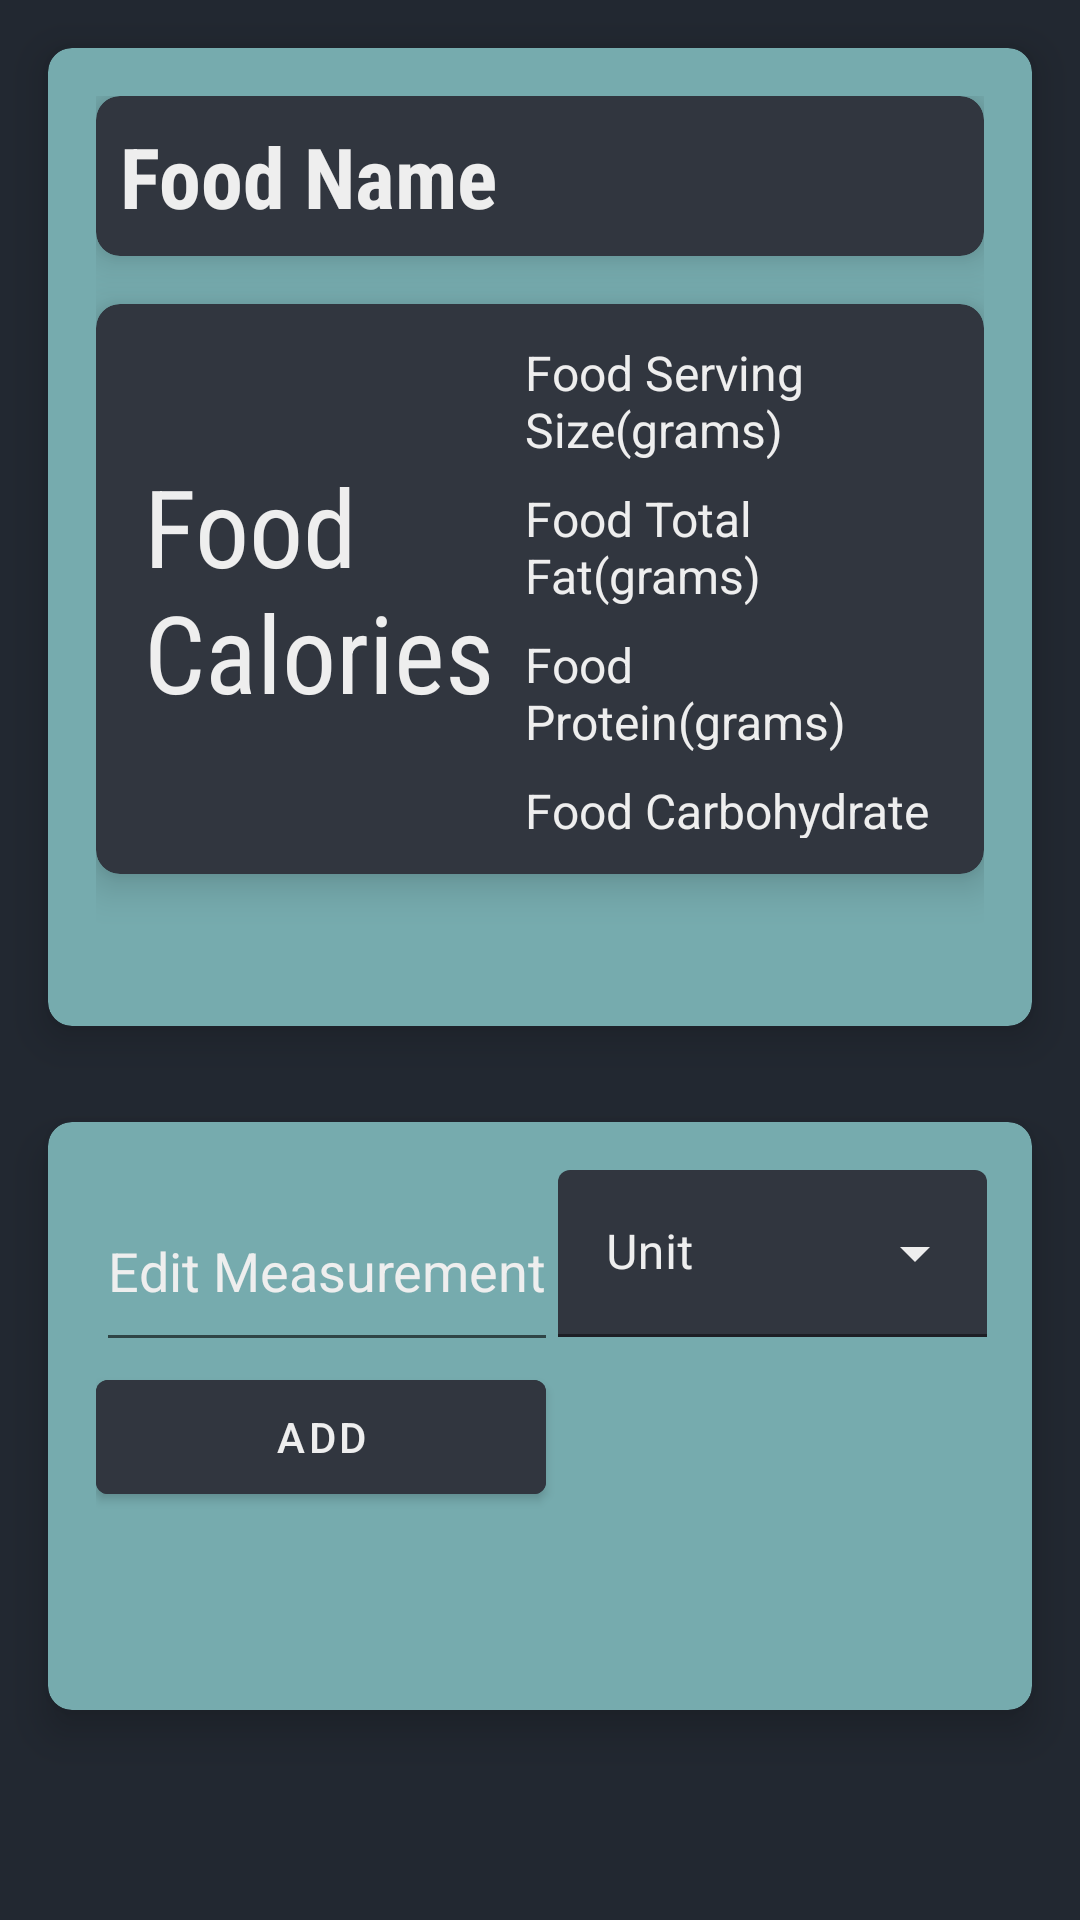

Produce the Android XML layout that renders to this screen, including the resource entries it uses.
<!-- AndroidManifest.xml: application theme Theme.StrawHatsWorkoutTracker -->
<!-- res/layout/fragment_nutrition_facts.xml -->
<?xml version="1.0" encoding="utf-8"?>
<LinearLayout xmlns:android="http://schemas.android.com/apk/res/android"
    xmlns:app="http://schemas.android.com/apk/res-auto"
    android:orientation="vertical"
    android:layout_width="match_parent"
    android:layout_height="match_parent"
    android:background="@color/darker_gray">

    <com.google.android.material.card.MaterialCardView
        android:layout_width="match_parent"
        android:layout_height="326dp"
        android:layout_margin="16dp"
        app:cardBackgroundColor="@color/light_blue"
        app:cardCornerRadius="8dp"
        app:cardElevation="8dp">

        <LinearLayout
            android:layout_width="match_parent"
            android:layout_height="294dp"
            android:layout_margin="16dp"
            android:orientation="vertical">

            <com.google.android.material.card.MaterialCardView
                android:layout_width="match_parent"
                android:layout_height="wrap_content"
                android:layout_marginBottom="8dp"
                app:cardBackgroundColor="@color/dark_gray"
                app:cardCornerRadius="8dp"
                app:cardElevation="8dp">

                <TextView
                    android:id="@+id/text_food_name"
                    android:layout_width="wrap_content"
                    android:layout_height="wrap_content"
                    android:padding="8dp"
                    android:fontFamily="sans-serif-condensed"
                    android:text="@string/food_name"
                    android:textAppearance="?attr/textAppearanceHeadline5"
                    android:textColor="@color/off_white"
                    android:textSize="28sp"
                    android:textStyle="bold" />

            </com.google.android.material.card.MaterialCardView>

            <com.google.android.material.card.MaterialCardView
                android:layout_width="match_parent"
                android:layout_height="190dp"
                android:layout_marginTop="8dp"
                app:cardBackgroundColor="@color/dark_gray"
                app:cardCornerRadius="8dp"
                app:cardElevation="8dp">

                <LinearLayout
                    android:layout_width="wrap_content"
                    android:layout_height="match_parent"
                    android:padding="8dp"
                    android:orientation="horizontal">

                    <LinearLayout
                        android:layout_width="131dp"
                        android:layout_height="match_parent"
                        android:gravity="center"
                        android:orientation="vertical">

                        <TextView
                            android:id="@+id/text_food_calories"
                            android:layout_width="match_parent"
                            android:layout_height="wrap_content"
                            android:paddingLeft="8dp"
                            android:fontFamily="sans-serif-condensed"
                            android:text="@string/food_calories"
                            android:textAppearance="?attr/textAppearanceListItem"
                            android:textColor="@color/off_white"
                            android:textSize="36sp" />

                    </LinearLayout>

                    <LinearLayout
                        android:layout_width="wrap_content"
                        android:layout_height="match_parent"
                        android:orientation="vertical"
                        android:gravity="center_vertical">

                        <TextView
                            android:id="@+id/text_food_serving_size_g"
                            android:layout_width="wrap_content"
                            android:layout_height="wrap_content"
                            android:layout_margin="4dp"
                            android:fontFamily="sans-serif"
                            android:text="@string/food_serving"
                            android:textAppearance="?attr/textAppearanceListItem"
                            android:textColor="@color/off_white"
                            android:textSize="16sp" />

                        <TextView
                            android:id="@+id/text_food_fat_total_g"
                            android:layout_width="wrap_content"
                            android:layout_height="wrap_content"
                            android:layout_margin="4dp"
                            android:fontFamily="sans-serif"
                            android:text="@string/food_fat"
                            android:textAppearance="?attr/textAppearanceListItem"
                            android:textColor="@color/off_white"
                            android:textSize="16sp" />

                        <TextView
                            android:id="@+id/text_food_protein_g"
                            android:layout_width="wrap_content"
                            android:layout_height="wrap_content"
                            android:layout_margin="4dp"
                            android:fontFamily="sans-serif"
                            android:text="@string/food_protein"
                            android:textAppearance="?attr/textAppearanceListItem"
                            android:textColor="@color/off_white"
                            android:textSize="16sp" />

                        <TextView
                            android:id="@+id/text_carbohydrates_total_g"
                            android:layout_width="wrap_content"
                            android:layout_height="wrap_content"
                            android:layout_margin="4dp"
                            android:fontFamily="sans-serif"
                            android:text="@string/food_carbs"
                            android:textAppearance="?attr/textAppearanceListItem"
                            android:textColor="@color/off_white"
                            android:textSize="16sp" />

                    </LinearLayout>
                </LinearLayout>
            </com.google.android.material.card.MaterialCardView>
        </LinearLayout>
    </com.google.android.material.card.MaterialCardView>


    <com.google.android.material.card.MaterialCardView
        android:layout_width="match_parent"
        android:layout_height="wrap_content"
        android:layout_margin="16dp"
        app:cardBackgroundColor="@color/light_blue"
        app:cardElevation="8dp"
        app:cardCornerRadius="8dp">


        <LinearLayout
            android:layout_width="297dp"
            android:layout_height="wrap_content"
            android:layout_margin="16dp"
            android:orientation="vertical">

            <LinearLayout
                android:layout_width="match_parent"
                android:layout_height="64dp"
                android:orientation="horizontal">

                <EditText
                    android:id="@+id/editWeight"
                    android:layout_width="wrap_content"
                    android:layout_height="match_parent"
                    android:hint="@string/edit_measurement"
                    android:inputType="numberDecimal"
                    android:textColor="@color/off_white"
                    android:textColorHint="@color/off_white" />

                <com.google.android.material.textfield.TextInputLayout
                    style="@style/Widget.MaterialComponents.TextInputLayout.FilledBox.ExposedDropdownMenu"
                    android:layout_width="match_parent"
                    android:layout_height="wrap_content"
                    android:hint="@string/unit"
                    android:textColorHint="@color/off_white"
                    app:boxBackgroundColor="@color/dark_gray"
                    app:boxBackgroundMode="filled"
                    app:endIconTint="@color/off_white"
                    app:hintTextColor="@color/off_white"
                    app:boxStrokeColor="@color/light_gray">

                    <AutoCompleteTextView
                        android:id="@+id/autoCompleteTextView"
                        android:layout_width="match_parent"
                        android:layout_height="wrap_content"
                        android:dropDownSelector="@color/light_gray"
                        android:textColor="@color/off_white"
                        android:inputType="none" />
                </com.google.android.material.textfield.TextInputLayout>

            </LinearLayout>

            <LinearLayout
                android:layout_width="match_parent"
                android:layout_height="100dp"
                android:orientation="horizontal">

                <com.google.android.material.button.MaterialButton
                    android:id="@+id/add_food_button"
                    android:layout_width="150dp"
                    android:layout_height="50dp"
                    android:backgroundTint="@color/dark_gray"
                    android:text="@string/add"
                    android:textColor="@color/off_white" />

            </LinearLayout>

        </LinearLayout>


    </com.google.android.material.card.MaterialCardView>





</LinearLayout>
<!-- resources referenced by this layout -->
<resources>
  <color name="dark_gray">#31363F</color>
  <color name="darker_gray">#222831</color>
  <color name="light_blue">#76ABAE</color>
  <color name="light_gray">#777777</color>
  <color name="off_white">#EEEEEE</color>
  <string name="add">Add</string>
  <string name="edit_measurement">Edit Measurement</string>
  <string name="food_calories">Food Calories</string>
  <string name="food_carbs">Food Carbohydrates(grams)</string>
  <string name="food_fat">Food Total Fat(grams)</string>
  <string name="food_name">Food Name</string>
  <string name="food_protein">Food Protein(grams)</string>
  <string name="food_serving">Food Serving Size(grams)</string>
  <string name="unit">Unit</string>
  <style name="Theme.StrawHatsWorkoutTracker" parent="Theme.MaterialComponents.DayNight.DarkActionBar">
          
          <item name="colorPrimary">@color/dark_gray</item>
          <item name="colorPrimaryVariant">@color/darker_gray</item>
          <item name="colorOnPrimary">@color/off_white</item>
          
          <item name="colorSecondary">@color/teal_200</item>
          <item name="colorSecondaryVariant">@color/teal_700</item>
          <item name="colorOnSecondary">@color/black</item>
          
          <item name="android:statusBarColor">?attr/colorPrimaryVariant</item>
          
      </style>
  <color name="teal_200">#FF03DAC5</color>
  <color name="teal_700">#FF018786</color>
  <color name="black">#FF000000</color>
</resources>
